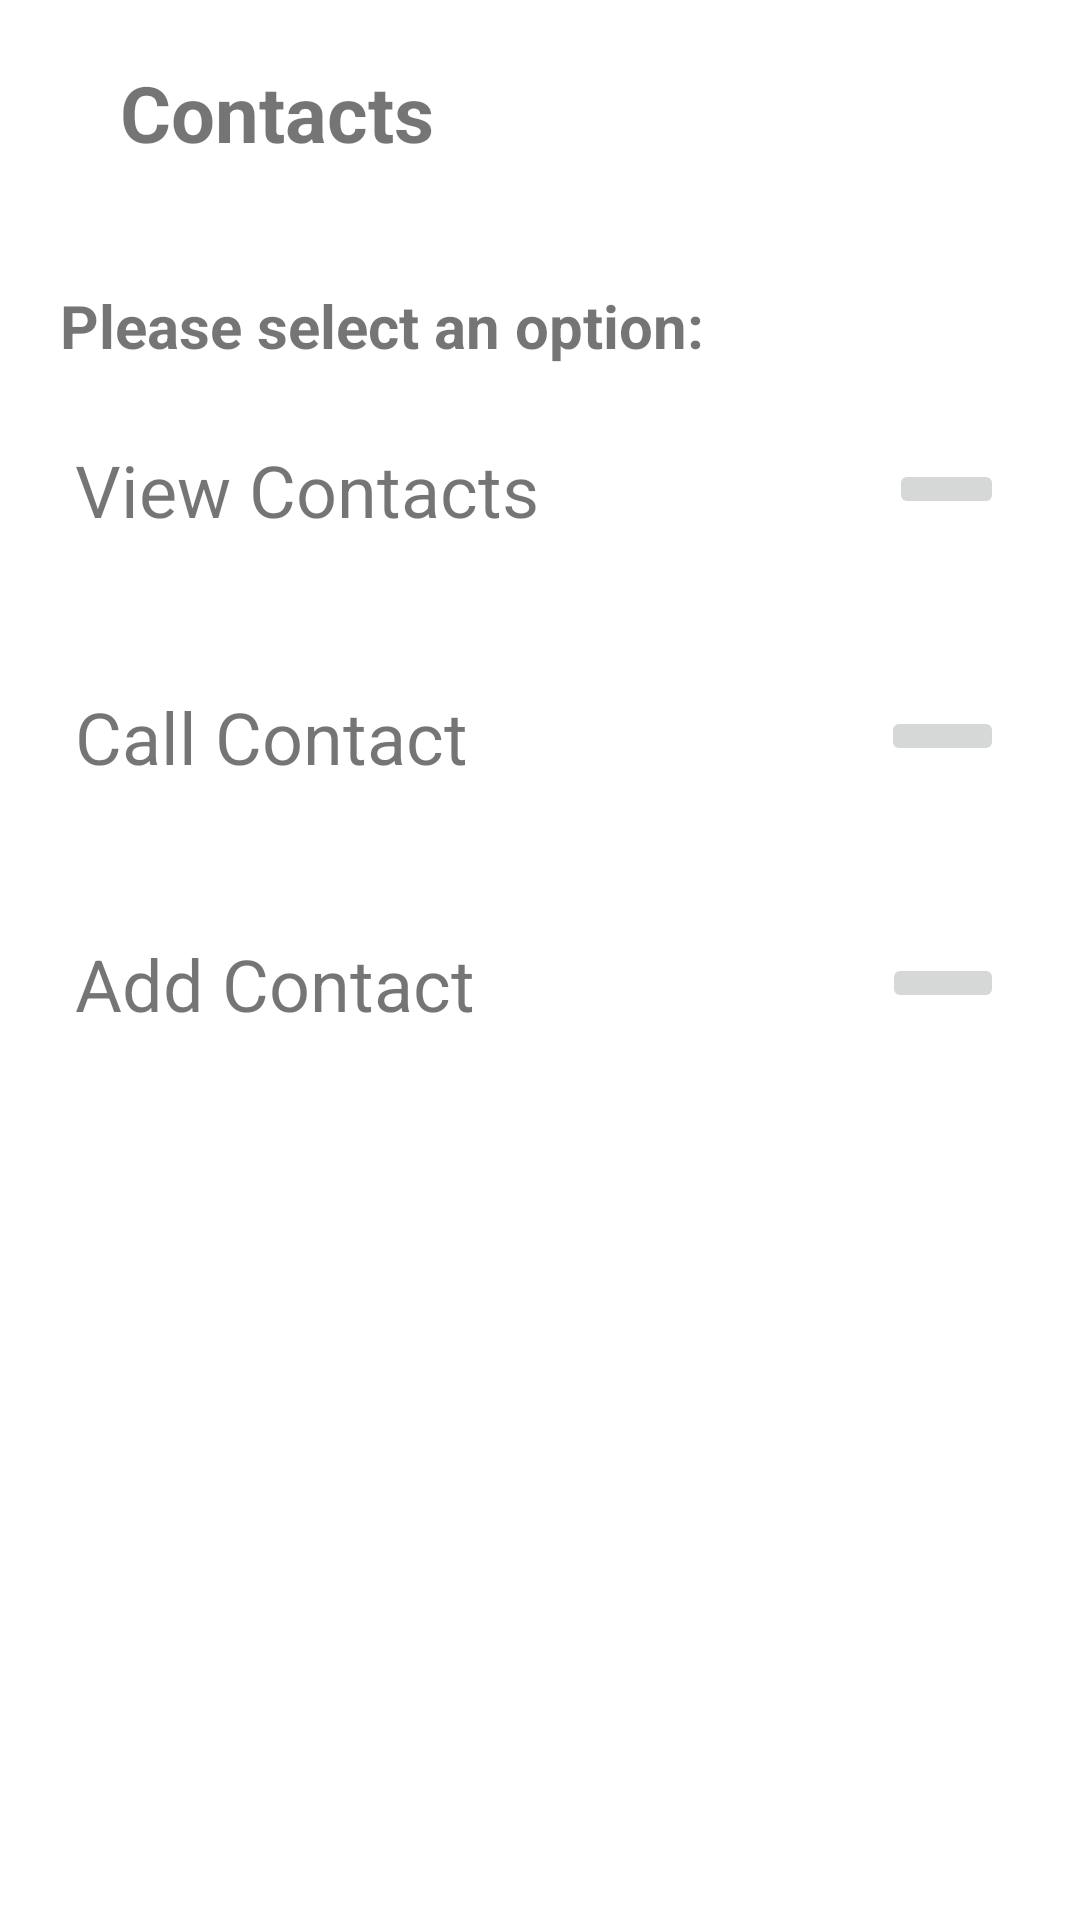

Produce the Android XML layout that renders to this screen, including the resource entries it uses.
<!-- AndroidManifest.xml: application theme Theme.Appsistant -->
<!-- res/layout/activity_contacts.xml -->
<?xml version="1.0" encoding="utf-8"?>
<androidx.constraintlayout.widget.ConstraintLayout xmlns:android="http://schemas.android.com/apk/res/android"
    xmlns:tools="http://schemas.android.com/tools"
    android:layout_width="match_parent"
    android:layout_height="match_parent"
    tools:context=".ContactsActivity">

    <LinearLayout
        android:layout_width="match_parent"
        android:layout_height="match_parent"
        android:orientation="vertical"
        tools:layout_editor_absoluteX="197dp"
        tools:layout_editor_absoluteY="128dp">

        <LinearLayout
            android:layout_width="match_parent"

            android:layout_height="wrap_content"
            android:orientation="horizontal"
            android:onClick="@activity_main">

            <ImageView
                android:layout_width="wrap_content"
                android:layout_height="wrap_content"
                android:src="@drawable/ic_arrow_back"
                android:layout_gravity="center"
                android:paddingLeft="20dp"/>


            <TextView
                android:id="@+id/header"
                android:layout_width="match_parent"
                android:layout_height="wrap_content"
                android:text="Contacts"
                android:textStyle="bold"
                android:textSize="26sp"
                android:padding="20dp"/>

        </LinearLayout>


        <LinearLayout
            android:layout_width="match_parent"
            android:layout_height="wrap_content"
            android:orientation="vertical"
            tools:layout_editor_absoluteX="197dp"
            tools:layout_editor_absoluteY="128dp"
            android:paddingTop="20dp">


            <TextView
                android:layout_width="match_parent"
                android:layout_height="wrap_content"
                android:text="Please select an option: "
                android:textSize="20sp"
                android:paddingLeft="20dp"
                android:textStyle="bold"/>


            <LinearLayout
                android:layout_width="match_parent"
                android:layout_height="wrap_content"
                android:orientation="horizontal"
                android:padding="10dp">

                <TextView
                    android:layout_width="wrap_content"
                    android:layout_height="wrap_content"
                    android:text="View Contacts"
                    android:textSize="24sp"
                    android:paddingTop="15dp"
                    android:paddingBottom="15dp"
                    android:paddingLeft="15dp"
                    android:layout_weight="0.8"/>

                <ImageButton
                    android:id="@+id/view_contacts"
                    android:layout_width="wrap_content"
                    android:layout_height="wrap_content"
                    android:src="@drawable/ic_arrow_forward"
                    android:layout_gravity="center"
                    android:layout_weight="0.1"
                    android:layout_marginRight="15dp" />

            </LinearLayout>

            <LinearLayout
                android:layout_width="match_parent"
                android:layout_height="wrap_content"
                android:orientation="horizontal"
                android:padding="10dp">

                <TextView
                    android:layout_width="wrap_content"
                    android:layout_height="wrap_content"
                    android:text="Call Contact"
                    android:textSize="24sp"
                    android:paddingTop="15dp"
                    android:paddingBottom="15dp"
                    android:paddingLeft="15dp"
                    android:layout_weight="0.8"/>

                <ImageButton
                    android:id="@+id/call_contact"
                    android:layout_width="wrap_content"
                    android:layout_height="wrap_content"
                    android:src="@drawable/ic_arrow_forward"
                    android:layout_gravity="center"
                    android:layout_weight="0.1"
                    android:layout_marginRight="15dp"/>

            </LinearLayout>

            <LinearLayout
                android:layout_width="match_parent"
                android:layout_height="wrap_content"
                android:orientation="horizontal"
                android:padding="10dp">

                <TextView
                    android:layout_width="wrap_content"
                    android:layout_height="wrap_content"
                    android:text="Add Contact"
                    android:textSize="24sp"
                    android:paddingTop="15dp"
                    android:paddingBottom="15dp"
                    android:paddingLeft="15dp"
                    android:layout_weight="0.8"/>

                <ImageButton
                    android:id="@+id/add_contact"
                    android:layout_width="wrap_content"
                    android:layout_height="wrap_content"
                    android:src="@drawable/ic_arrow_forward"
                    android:layout_gravity="center"
                    android:layout_weight="0.1"
                    android:layout_marginRight="15dp"/>

            </LinearLayout>

        </LinearLayout>

    </LinearLayout>
</androidx.constraintlayout.widget.ConstraintLayout>
<!-- resources referenced by this layout -->
<resources>
  <style name="Theme.Appsistant" parent="Theme.MaterialComponents.DayNight.DarkActionBar">
          
          <item name="colorPrimary">@color/purple_500</item>
          <item name="colorPrimaryVariant">@color/purple_700</item>
          <item name="colorOnPrimary">@color/white</item>
          
          <item name="colorSecondary">@color/teal_200</item>
          <item name="colorSecondaryVariant">@color/teal_700</item>
          <item name="colorOnSecondary">@color/black</item>
          
          <item name="android:statusBarColor" tools:targetApi="l">?attr/colorPrimaryVariant</item>
          
      </style>
  <color name="purple_500">#FF6200EE</color>
  <color name="purple_700">#FF3700B3</color>
  <color name="white">#FFFFFFFF</color>
  <color name="teal_200">#FF03DAC5</color>
  <color name="teal_700">#FF018786</color>
  <color name="black">#FF000000</color>
</resources>
